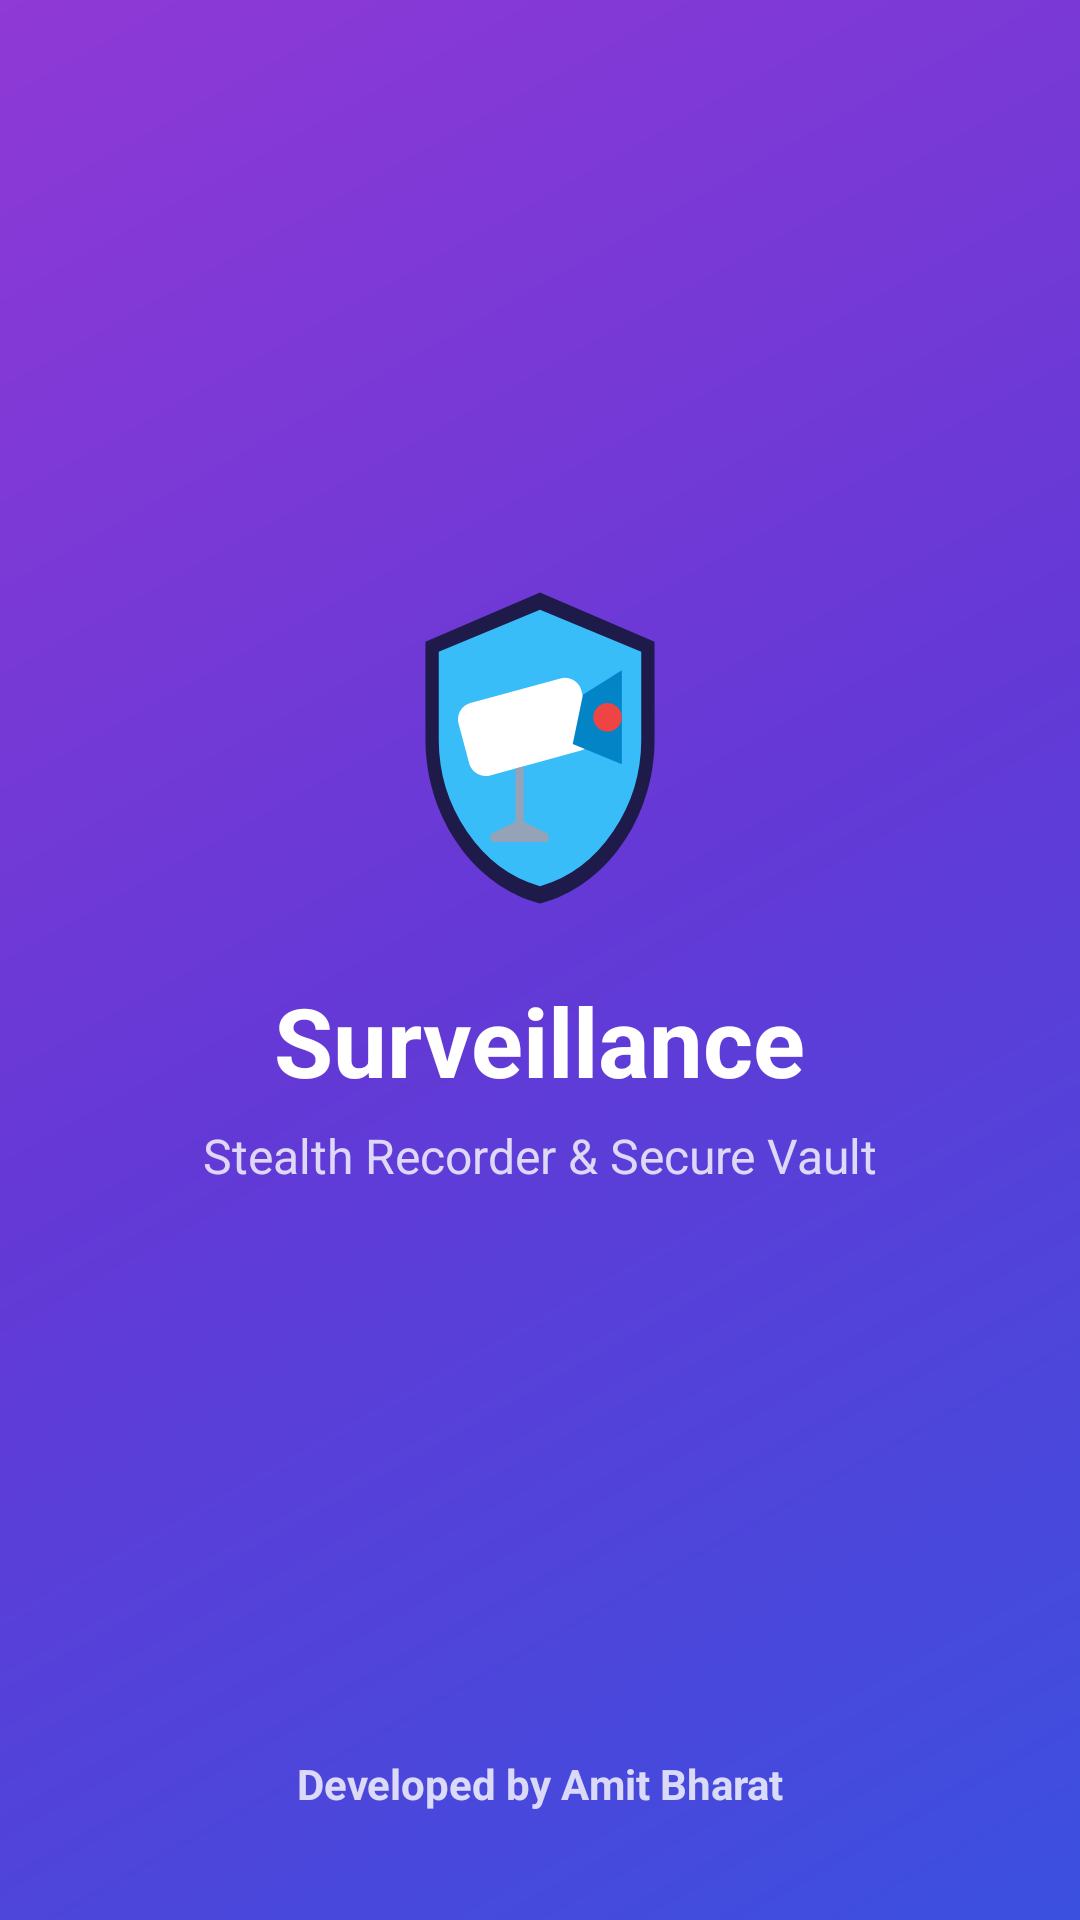

This screen was rendered from an Android layout file. Write that file and the resources it references.
<!-- AndroidManifest.xml: activity theme Theme.GallerySecurityRecorder.FullScreen -->
<!-- res/layout/activity_splash.xml -->
<?xml version="1.0" encoding="utf-8"?>
<androidx.constraintlayout.widget.ConstraintLayout xmlns:android="http://schemas.android.com/apk/res/android"
    xmlns:app="http://schemas.android.com/apk/res-auto"
    android:layout_width="match_parent"
    android:layout_height="match_parent"
    android:background="@drawable/bg_splash_gradient">

    <ImageView
        android:id="@+id/ivSplashLogo"
        android:layout_width="120dp"
        android:layout_height="120dp"
        android:src="@drawable/ic_splash_surveillance"
        android:contentDescription="@string/app_name"
        app:layout_constraintBottom_toTopOf="@+id/tvSplashTitle"
        app:layout_constraintEnd_toEndOf="parent"
        app:layout_constraintStart_toStartOf="parent"
        app:layout_constraintTop_toTopOf="parent"
        app:layout_constraintVertical_chainStyle="packed" />

    <TextView
        android:id="@+id/tvSplashTitle"
        android:layout_width="wrap_content"
        android:layout_height="wrap_content"
        android:layout_marginTop="16dp"
        android:text="@string/app_name"
        android:textColor="#FFFFFF"
        android:textSize="32sp"
        android:textStyle="bold"
        app:layout_constraintBottom_toTopOf="@+id/tvSplashSubtitle"
        app:layout_constraintEnd_toEndOf="parent"
        app:layout_constraintStart_toStartOf="parent"
        app:layout_constraintTop_toBottomOf="@+id/ivSplashLogo" />

    <TextView
        android:id="@+id/tvSplashSubtitle"
        android:layout_width="wrap_content"
        android:layout_height="wrap_content"
        android:layout_marginTop="6dp"
        android:text="Stealth Recorder &amp; Secure Vault"
        android:textColor="#CCFFFFFF"
        android:textSize="16sp"
        app:layout_constraintBottom_toTopOf="@+id/tvSplashDeveloper"
        app:layout_constraintEnd_toEndOf="parent"
        app:layout_constraintStart_toStartOf="parent"
        app:layout_constraintTop_toBottomOf="@+id/tvSplashTitle" />

    <TextView
        android:id="@+id/tvSplashDeveloper"
        android:layout_width="wrap_content"
        android:layout_height="wrap_content"
        android:layout_marginBottom="36dp"
        android:text="@string/developed_by"
        android:textColor="#CCFFFFFF"
        android:textSize="14sp"
        android:textStyle="bold"
        app:layout_constraintBottom_toBottomOf="parent"
        app:layout_constraintEnd_toEndOf="parent"
        app:layout_constraintStart_toStartOf="parent" />

</androidx.constraintlayout.widget.ConstraintLayout>
<!-- resources referenced by this layout -->
<resources>
  <!-- drawable bg_splash_gradient (drawable) -->
  <?xml version="1.0" encoding="utf-8"?>
  <shape xmlns:android="http://schemas.android.com/apk/res/android"
      android:shape="rectangle">
      <gradient
          android:angle="135"
          android:startColor="#3B50DF"
          android:centerColor="#6339D6"
          android:endColor="#8F39D6"
          android:type="linear" />
  </shape>
  <!-- drawable ic_splash_surveillance (drawable) -->
  <vector xmlns:android="http://schemas.android.com/apk/res/android"
      android:width="88dp"
      android:height="88dp"
      android:viewportWidth="88"
      android:viewportHeight="88">
  
      
      <path
          android:fillColor="#1E1B4B"
          android:pathData="M44,6 L16,18 L16,42 C16,61 28,78 44,82 C60,78 72,61 72,42 L72,18 L44,6 Z" />
  
      
      <path
          android:fillColor="#38BDF8"
          android:fillAlpha="0.18"
          android:pathData="M44,11 L20,21 L20,42 C20,58 30,73 44,77 C58,73 68,58 68,42 L68,21 L44,11 Z" />
  
      <path
          android:fillColor="#38BDF8"
          android:strokeColor="#38BDF8"
          android:strokeWidth="1.5"
          android:pathData="M44,11 L20,21 L20,42 C20,58 30,73 44,77 C58,73 68,58 68,42 L68,21 L44,11 Z" />
  
      
      <path
          android:fillColor="#FFFFFF"
          android:pathData="M27,33 L49,27 C51.2,26.4 53.5,27.7 54.1,29.9 L56.7,39.6 C57.3,41.8 56,44.1 53.8,44.7 L31.8,50.7 C29.6,51.3 27.3,50 26.7,47.8 L24.1,38.1 C23.5,35.9 24.8,33.6 27,33 Z" />
  
      
      <path
          android:fillColor="#0284C7"
          android:pathData="M54.5,31 L64,25 L64,48 L52,43 Z" />
  
      
      <path
          android:fillColor="#EF4444"
          android:pathData="M64,36.5 C64,38.4 62.4,40 60.5,40 C58.6,40 57,38.4 57,36.5 C57,34.6 58.6,33 60.5,33 C62.4,33 64,34.6 64,36.5 Z" />
  
      
      <path
          android:fillColor="#94A3B8"
          android:pathData="M38,49 L38,62 L32,65 L32,67 L46,67 L46,65 L40,62 L40,48.5 Z" />
  </vector>
  <string name="app_name">Surveillance</string>
  <string name="developed_by">Developed by Amit Bharat</string>
  <style name="Theme.GallerySecurityRecorder.FullScreen" parent="Theme.GallerySecurityRecorder">
          <item name="android:windowFullscreen">true</item>
          <item name="android:windowContentOverlay">@null</item>
          <item name="android:statusBarColor">@android:color/transparent</item>
          <item name="android:navigationBarColor">@android:color/transparent</item>
          <item name="android:windowLightStatusBar">false</item>
          <item name="android:windowLightNavigationBar">false</item>
      </style>
  <color name="md_theme_light_primary">#3B50DF</color>
  <color name="md_theme_light_onPrimary">#FFFFFF</color>
  <color name="md_theme_light_primaryContainer">#DFE0FF</color>
  <color name="md_theme_light_onPrimaryContainer">#000B5C</color>
  <color name="md_theme_light_secondary">#5C5D72</color>
  <color name="md_theme_light_onSecondary">#FFFFFF</color>
  <color name="md_theme_light_secondaryContainer">#E1E0F9</color>
  <color name="md_theme_light_onSecondaryContainer">#191A2C</color>
  <color name="md_theme_light_tertiary">#78536B</color>
  <color name="md_theme_light_onTertiary">#FFFFFF</color>
  <color name="md_theme_light_tertiaryContainer">#FFD7EE</color>
  <color name="md_theme_light_onTertiaryContainer">#2E1126</color>
  <color name="md_theme_light_error">#BA1A1A</color>
  <color name="md_theme_light_onError">#FFFFFF</color>
  <color name="md_theme_light_errorContainer">#FFDAD6</color>
  <color name="md_theme_light_onErrorContainer">#410002</color>
  <color name="md_theme_light_background">#FDFBFF</color>
  <color name="md_theme_light_onBackground">#1A1B1F</color>
  <color name="md_theme_light_surface">#FDFBFF</color>
  <color name="md_theme_light_onSurface">#1A1B1F</color>
  <color name="md_theme_light_surfaceVariant">#E3E1EC</color>
  <color name="md_theme_light_onSurfaceVariant">#46464F</color>
  <color name="md_theme_light_outline">#777680</color>
  <color name="md_theme_light_outlineVariant">#C7C5D0</color>
</resources>
